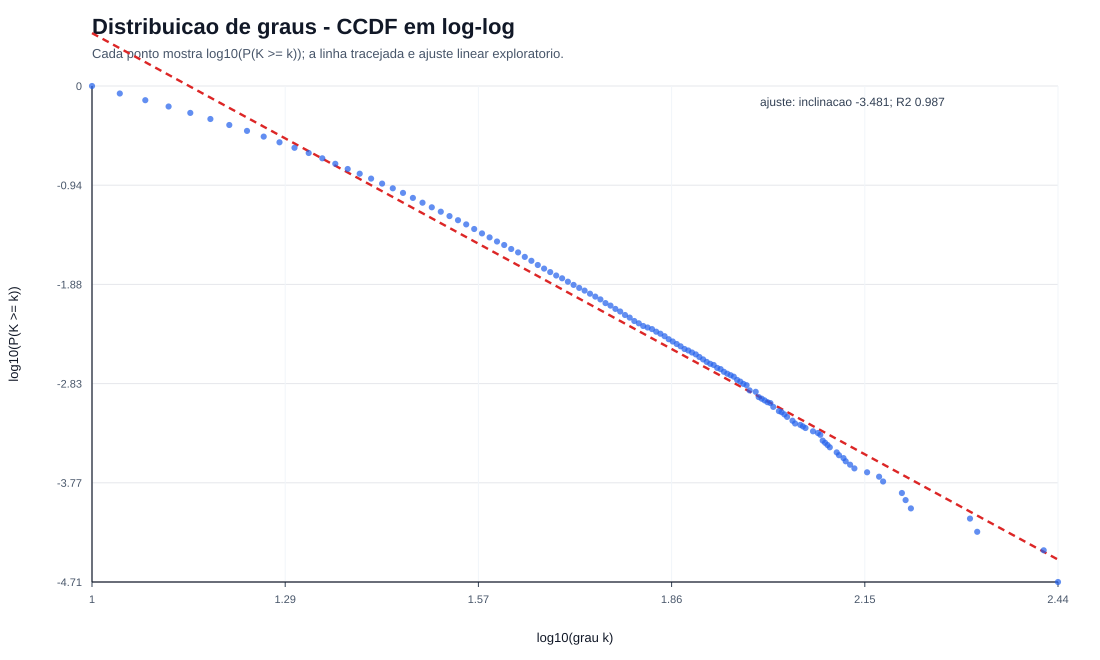

Values plotted in this chart, from the file beside it:
degree, frequency, p_k, ln_k, ln_p_k, ccdf, ln_ccdf
10, 7753, 0.1512, 2.303, -1.889, 1.0, 0.0
11, 5972, 0.1165, 2.398, -2.15, 0.8488, -0.1639
12, 4818, 0.09396, 2.485, -2.365, 0.7323, -0.3115
13, 4240, 0.08269, 2.565, -2.493, 0.6384, -0.4488
14, 3580, 0.06982, 2.639, -2.662, 0.5557, -0.5875
15, 3041, 0.0593, 2.708, -2.825, 0.4859, -0.7218
16, 2654, 0.05176, 2.773, -2.961, 0.4266, -0.852
17, 2269, 0.04425, 2.833, -3.118, 0.3748, -0.9813
18, 1976, 0.03854, 2.89, -3.256, 0.3306, -1.107
19, 1687, 0.0329, 2.944, -3.414, 0.292, -1.231
20, 1427, 0.02783, 2.996, -3.582, 0.2591, -1.35
21, 1311, 0.02557, 3.045, -3.666, 0.2313, -1.464
22, 1186, 0.02313, 3.091, -3.767, 0.2057, -1.581
23, 1009, 0.01968, 3.135, -3.928, 0.1826, -1.7
24, 821, 0.01601, 3.178, -4.134, 0.1629, -1.814
25, 769, 0.015, 3.219, -4.2, 0.1469, -1.918
26, 694, 0.01353, 3.258, -4.303, 0.1319, -2.025
27, 593, 0.01156, 3.296, -4.46, 0.1184, -2.134
28, 529, 0.01032, 3.332, -4.574, 0.1068, -2.237
29, 510, 0.009946, 3.367, -4.611, 0.09651, -2.338
30, 440, 0.008581, 3.401, -4.758, 0.08657, -2.447
31, 385, 0.007508, 3.434, -4.892, 0.07799, -2.551
32, 333, 0.006494, 3.466, -5.037, 0.07048, -2.652
33, 298, 0.005811, 3.497, -5.148, 0.06398, -2.749
34, 254, 0.004953, 3.526, -5.308, 0.05817, -2.844
35, 241, 0.0047, 3.555, -5.36, 0.05322, -2.933
36, 241, 0.0047, 3.584, -5.36, 0.04852, -3.026
37, 204, 0.003978, 3.611, -5.527, 0.04382, -3.128
38, 173, 0.003374, 3.638, -5.692, 0.03984, -3.223
39, 159, 0.003101, 3.664, -5.776, 0.03647, -3.311
40, 125, 0.002438, 3.689, -6.017, 0.03337, -3.4
41, 132, 0.002574, 3.714, -5.962, 0.03093, -3.476
42, 106, 0.002067, 3.738, -6.182, 0.02836, -3.563
43, 127, 0.002477, 3.761, -6.001, 0.02629, -3.639
44, 100, 0.00195, 3.784, -6.24, 0.02381, -3.738
45, 98, 0.001911, 3.807, -6.26, 0.02186, -3.823
46, 77, 0.001502, 3.829, -6.501, 0.01995, -3.915
47, 70, 0.001365, 3.85, -6.597, 0.01845, -3.993
48, 63, 0.001229, 3.871, -6.702, 0.01708, -4.07
49, 47, 0.0009166, 3.892, -6.995, 0.01585, -4.144
50, 56, 0.001092, 3.912, -6.82, 0.01494, -4.204
51, 48, 0.0009361, 3.932, -6.974, 0.01385, -4.28
52, 41, 0.0007996, 3.951, -7.131, 0.01291, -4.35
53, 36, 0.0007021, 3.97, -7.261, 0.01211, -4.414
54, 39, 0.0007606, 3.989, -7.181, 0.01141, -4.473
55, 33, 0.0006436, 4.007, -7.349, 0.01065, -4.542
56, 31, 0.0006045, 4.025, -7.411, 0.01, -4.605
57, 37, 0.0007216, 4.043, -7.234, 0.0094, -4.667
58, 24, 0.000468, 4.06, -7.667, 0.008678, -4.747
59, 29, 0.0005655, 4.078, -7.478, 0.00821, -4.802
60, 22, 0.000429, 4.094, -7.754, 0.007645, -4.874
61, 27, 0.0005265, 4.111, -7.549, 0.007216, -4.932
62, 19, 0.0003705, 4.127, -7.901, 0.006689, -5.007
63, 23, 0.0004485, 4.143, -7.71, 0.006318, -5.064
64, 15, 0.0002925, 4.159, -8.137, 0.00587, -5.138
65, 16, 0.000312, 4.174, -8.072, 0.005577, -5.189
66, 9, 0.0001755, 4.19, -8.648, 0.005265, -5.247
67, 9, 0.0001755, 4.205, -8.648, 0.00509, -5.28
68, 14, 0.000273, 4.22, -8.206, 0.004914, -5.316
69, 10, 0.000195, 4.234, -8.542, 0.004641, -5.373
... 65 more rows
